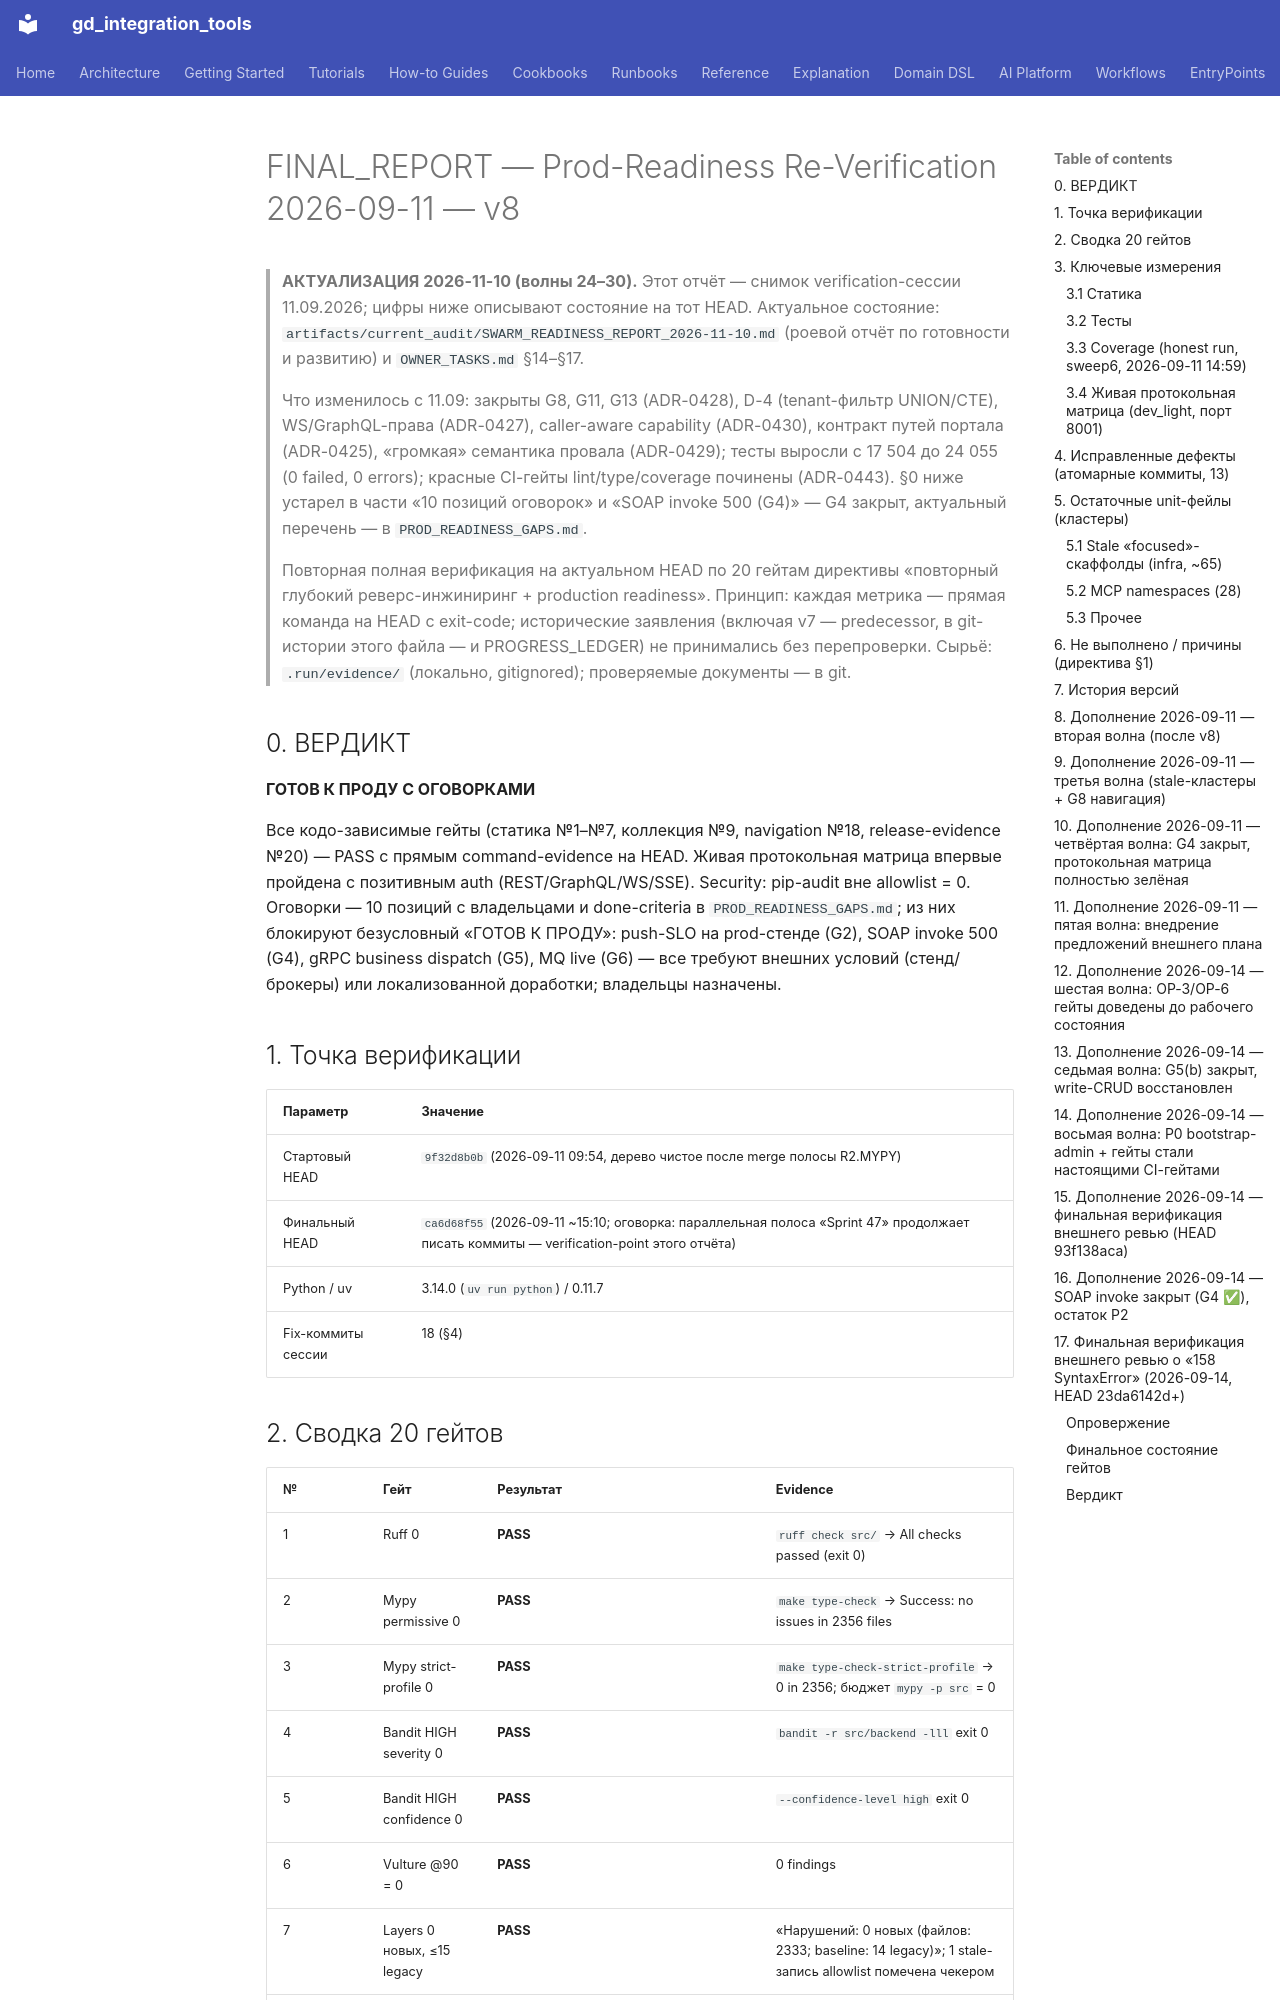

repository: IvanKorch1289/gd_integration_tools · page: roadmap/FINAL_REPORT/index.html · generator: mkdocs

# FINAL_REPORT — Prod-Readiness Re-Verification 2026-09-11 — v8

> **АКТУАЛИЗАЦИЯ 2026-11-10 (волны 24–30).** Этот отчёт — снимок
> verification-сессии 11.09.2026; цифры ниже описывают состояние на тот HEAD.
> Актуальное состояние: `artifacts/current_audit/SWARM_READINESS_REPORT_2026-11-10.md`
> (роевой отчёт по готовности и развитию) и `OWNER_TASKS.md` §14–§17.
>
> Что изменилось с 11.09: закрыты G8, G11, G13 (ADR-0428), D-4
> (tenant-фильтр UNION/CTE), WS/GraphQL-права (ADR-0427), caller-aware
> capability (ADR-0430), контракт путей портала (ADR-0425), «громкая»
> семантика провала (ADR-0429); тесты выросли с 17 504 до 24 055 (0 failed,
> 0 errors); красные CI-гейты lint/type/coverage починены (ADR-0443).
> §0 ниже устарел в части «10 позиций оговорок» и «SOAP invoke 500 (G4)» —
> G4 закрыт, актуальный перечень — в `PROD_READINESS_GAPS.md`.

> Повторная полная верификация на актуальном HEAD по 20 гейтам директивы
> «повторный глубокий реверс-инжиниринг + production readiness».
> Принцип: каждая метрика — прямая команда на HEAD с exit-code; исторические
> заявления (включая v7 — predecessor, в git-истории этого файла — и
> PROGRESS_LEDGER) не принимались без перепроверки.
> Сырьё: `.run/evidence/` (локально, gitignored); проверяемые документы — в git.

## 0. ВЕРДИКТ

**ГОТОВ К ПРОДУ С ОГОВОРКАМИ**

Все кодо-зависимые гейты (статика №1–№7, коллекция №9, navigation №18,
release-evidence №20) — PASS с прямым command-evidence на HEAD. Живая
протокольная матрица впервые пройдена с позитивным auth (REST/GraphQL/WS/SSE).
Security: pip-audit вне allowlist = 0. Оговорки — 10 позиций с владельцами и
done-criteria в `PROD_READINESS_GAPS.md`; из них блокируют безусловный
«ГОТОВ К ПРОДУ»: push-SLO на prod-стенде (G2), SOAP invoke 500 (G4),
gRPC business dispatch (G5), MQ live (G6) — все требуют внешних условий
(стенд/брокеры) или локализованной доработки; владельцы назначены.

## 1. Точка верификации

| Параметр | Значение |
|---|---|
| Стартовый HEAD | `9f32d8b0b` (2026-09-11 09:54, дерево чистое после merge полосы R2.MYPY) |
| Финальный HEAD | `ca6d68f55` (2026-09-11 ~15:10; оговорка: параллельная полоса «Sprint 47» продолжает писать коммиты — verification-point этого отчёта) |
| Python / uv | 3.14.0 (`uv run python`) / 0.11.7 |
| Fix-коммиты сессии | 18 (§4) |
